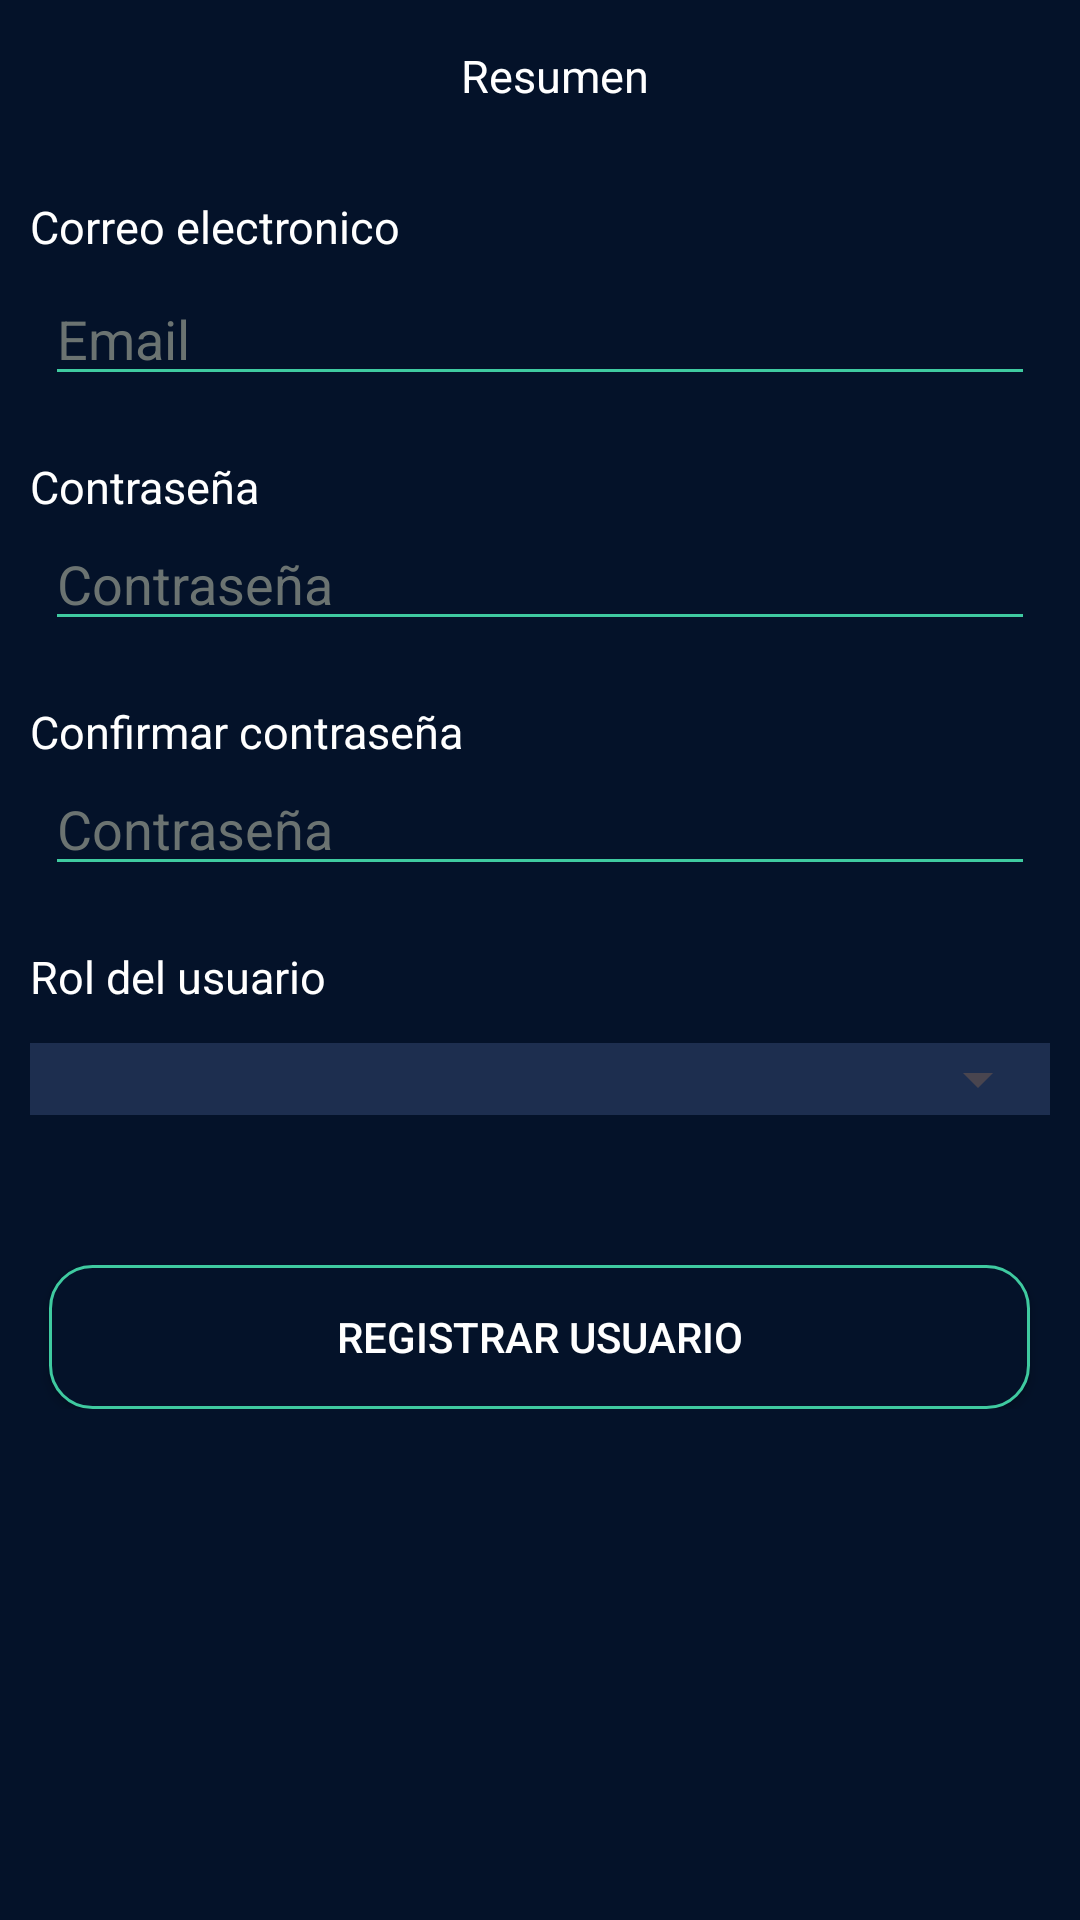

Layout XML and referenced resources for this Android screen:
<!-- AndroidManifest.xml: application theme Theme.Preventapp -->
<!-- res/layout/fragment_create_user.xml -->
<?xml version="1.0" encoding="utf-8"?>
<androidx.constraintlayout.widget.ConstraintLayout xmlns:android="http://schemas.android.com/apk/res/android"
    xmlns:tools="http://schemas.android.com/tools"
    android:layout_width="match_parent"
    android:layout_height="match_parent"
    xmlns:app="http://schemas.android.com/apk/res-auto"
    tools:context=".view.fragments.login.LoginFragment">

    <LinearLayout
        android:id="@+id/ll_toolbar"
        android:layout_width="match_parent"
        android:layout_height="wrap_content"
        android:orientation="vertical"
        app:layout_constraintEnd_toEndOf="parent"
        app:layout_constraintStart_toStartOf="parent"
        app:layout_constraintTop_toTopOf="parent">

        <LinearLayout
            android:layout_width="match_parent"
            android:layout_height="wrap_content"
            android:paddingTop="15dp"
            android:paddingBottom="10dp">

            <ImageButton
                android:id="@+id/backButton"
                android:layout_width="wrap_content"
                android:layout_height="wrap_content"
                android:layout_gravity="center|center_vertical"
                android:background="#00FFFFFF"
                android:paddingStart="10dp"
                android:src="@drawable/ic_back"
                app:tint="@color/white" />

            <TextView
                android:id="@+id/tv_title"
                android:layout_width="match_parent"
                android:layout_height="wrap_content"
                android:paddingHorizontal="15dp"
                android:text="Resumen"
                android:textAlignment="center"
                android:textColor="@color/white"
                android:textSize="15sp"
                app:layout_constraintTop_toTopOf="parent" />
        </LinearLayout>

        <TextView
            android:id="@+id/tv_title_client"
            android:layout_width="match_parent"
            android:layout_height="wrap_content"
            android:paddingStart="10dp"
            android:paddingTop="20dp"
            android:text="Correo electronico"
            android:textColor="@color/white"
            android:textSize="15dp"
            app:layout_constraintEnd_toEndOf="parent"
            app:layout_constraintStart_toStartOf="parent"
            app:layout_constraintTop_toBottomOf="@id/tv_title" />
    </LinearLayout>

    <LinearLayout
        android:layout_width="match_parent"
        android:layout_height="wrap_content"
        android:orientation="vertical"
        android:background="@color/background"
        app:layout_constraintTop_toBottomOf="@id/ll_toolbar">

        <EditText
            android:id="@+id/username"
            android:layout_width="match_parent"
            android:layout_height="wrap_content"
            android:layout_marginHorizontal="15dp"
            android:layout_marginTop="5dp"
            android:autofillHints="@string/prompt_email"
            android:hint="@string/prompt_email"
            android:textColor="@color/white"
            android:textColorHint="@color/gray"
            android:backgroundTint="@color/border"
            android:inputType="textEmailAddress"
            android:selectAllOnFocus="true"
            app:layout_constraintEnd_toEndOf="parent"
            app:layout_constraintLeft_toLeftOf="parent"
            app:layout_constraintTop_toTopOf="parent" />

        <TextView
            android:id="@+id/tv_title_password"
            android:layout_width="match_parent"
            android:layout_height="wrap_content"
            android:paddingStart="10dp"
            android:paddingTop="20dp"
            android:text="Contraseña"
            android:textColor="@color/white"
            android:textSize="15dp"
            app:layout_constraintEnd_toEndOf="parent"
            app:layout_constraintStart_toStartOf="parent"
            app:layout_constraintTop_toBottomOf="@id/username" />

        <EditText
            android:id="@+id/password"
            android:layout_width="match_parent"
            android:layout_height="wrap_content"
            android:layout_marginHorizontal="15dp"
            android:autofillHints="@string/prompt_password"
            android:hint="@string/prompt_password"
            android:textColor="@color/white"
            android:textColorHint="@color/gray"
            android:backgroundTint="@color/border"
            android:inputType="textPassword"
            android:selectAllOnFocus="true"
            app:layout_constraintEnd_toEndOf="parent"
            app:layout_constraintLeft_toLeftOf="parent"
            app:layout_constraintTop_toTopOf="parent"/>

        <TextView
            android:id="@+id/tv_title_confirm_password"
            android:layout_width="match_parent"
            android:layout_height="wrap_content"
            android:paddingStart="10dp"
            android:paddingTop="20dp"
            android:text="Confirmar contraseña"
            android:textColor="@color/white"
            android:textSize="15dp"
            app:layout_constraintEnd_toEndOf="parent"
            app:layout_constraintStart_toStartOf="parent"
            app:layout_constraintTop_toBottomOf="@id/username" />

        <EditText
            android:id="@+id/confirm_password"
            android:layout_width="match_parent"
            android:layout_height="wrap_content"
            android:layout_marginHorizontal="15dp"
            android:autofillHints="@string/prompt_password"
            android:hint="@string/prompt_password"
            android:textColor="@color/white"
            android:textColorHint="@color/gray"
            android:backgroundTint="@color/border"
            android:inputType="textPassword"
            android:selectAllOnFocus="true"
            app:layout_constraintEnd_toEndOf="parent"
            app:layout_constraintLeft_toLeftOf="parent"
            app:layout_constraintTop_toTopOf="parent"/>

        <TextView
            android:id="@+id/tv_title_rol"
            android:layout_width="match_parent"
            android:layout_height="wrap_content"
            android:paddingStart="10dp"
            android:paddingTop="20dp"
            android:text="Rol del usuario"
            android:textColor="@color/white"
            android:textSize="15dp"
            app:layout_constraintEnd_toEndOf="parent"
            app:layout_constraintStart_toStartOf="parent"
            app:layout_constraintTop_toBottomOf="@id/username" />

        <LinearLayout
            android:id="@+id/ll_client"
            android:layout_width="match_parent"
            android:layout_height="wrap_content"
            android:layout_marginHorizontal="10dp"
            android:layout_marginTop="12dp"
            android:background="@color/blue_background_order"
            android:orientation="vertical"
            app:layout_constraintEnd_toEndOf="parent"
            app:layout_constraintHorizontal_bias="0.473"
            app:layout_constraintStart_toStartOf="parent"
            app:layout_constraintTop_toBottomOf="@id/ll_toolbar">

            <Spinner
                android:id="@+id/spinner_rol"
                android:layout_width="match_parent"
                android:layout_height="wrap_content"
                android:textAlignment="center"
                android:textSize="15dp"
                android:textColor="@color/white"
                android:paddingVertical="10dp"/>


        </LinearLayout>

        <androidx.appcompat.widget.AppCompatButton
            android:id="@+id/btn_register_user"
            android:layout_width="327dp"
            android:layout_gravity="center"
            android:layout_height="wrap_content"
            android:background="@drawable/button_background"
            android:layout_marginTop="50dp"
            android:text="REGISTRAR USUARIO"
            android:textColor="@color/white" />

        <androidx.appcompat.widget.AppCompatButton
            android:id="@+id/btn_modify_user"
            android:layout_width="327dp"
            android:layout_gravity="center"
            android:layout_height="wrap_content"
            android:visibility="gone"
            android:background="@drawable/button_background"
            android:layout_marginTop="50dp"
            android:text="MODIFICAR USUARIO"
            android:textColor="@color/white" />

    </LinearLayout>

</androidx.constraintlayout.widget.ConstraintLayout>
<!-- resources referenced by this layout -->
<resources>
  <color name="background">#041229</color>
  <color name="blue_background_order">#1D2E4F</color>
  <color name="border">#3FCAA0</color>
  <color name="gray">#6B7371</color>
  <color name="white">#FFFFFFFF</color>
  <!-- drawable button_background (drawable) -->
  <shape xmlns:android="http://schemas.android.com/apk/res/android">
      <solid android:color="@color/background" />
      <stroke android:color="@color/border" android:width="1dp" />
      <corners android:radius="14dp" />
  </shape>
  <string name="prompt_email">Email</string>
  <string name="prompt_password">Contraseña</string>
  <style name="Theme.Preventapp" parent="Base.Theme.Preventapp">
          <item name="android:windowBackground">@color/background</item>
          <item name="android:statusBarColor">@color/background</item>
          <item name="android:windowLightStatusBar">true</item>
      </style>
  <style name="Base.Theme.Preventapp" parent="Theme.Material3.DayNight.NoActionBar">
          <item name="android:windowBackground">@color/background</item>
          <item name="android:statusBarColor">@color/white</item>
          <item name="android:windowLightStatusBar">true</item>
      </style>
</resources>
